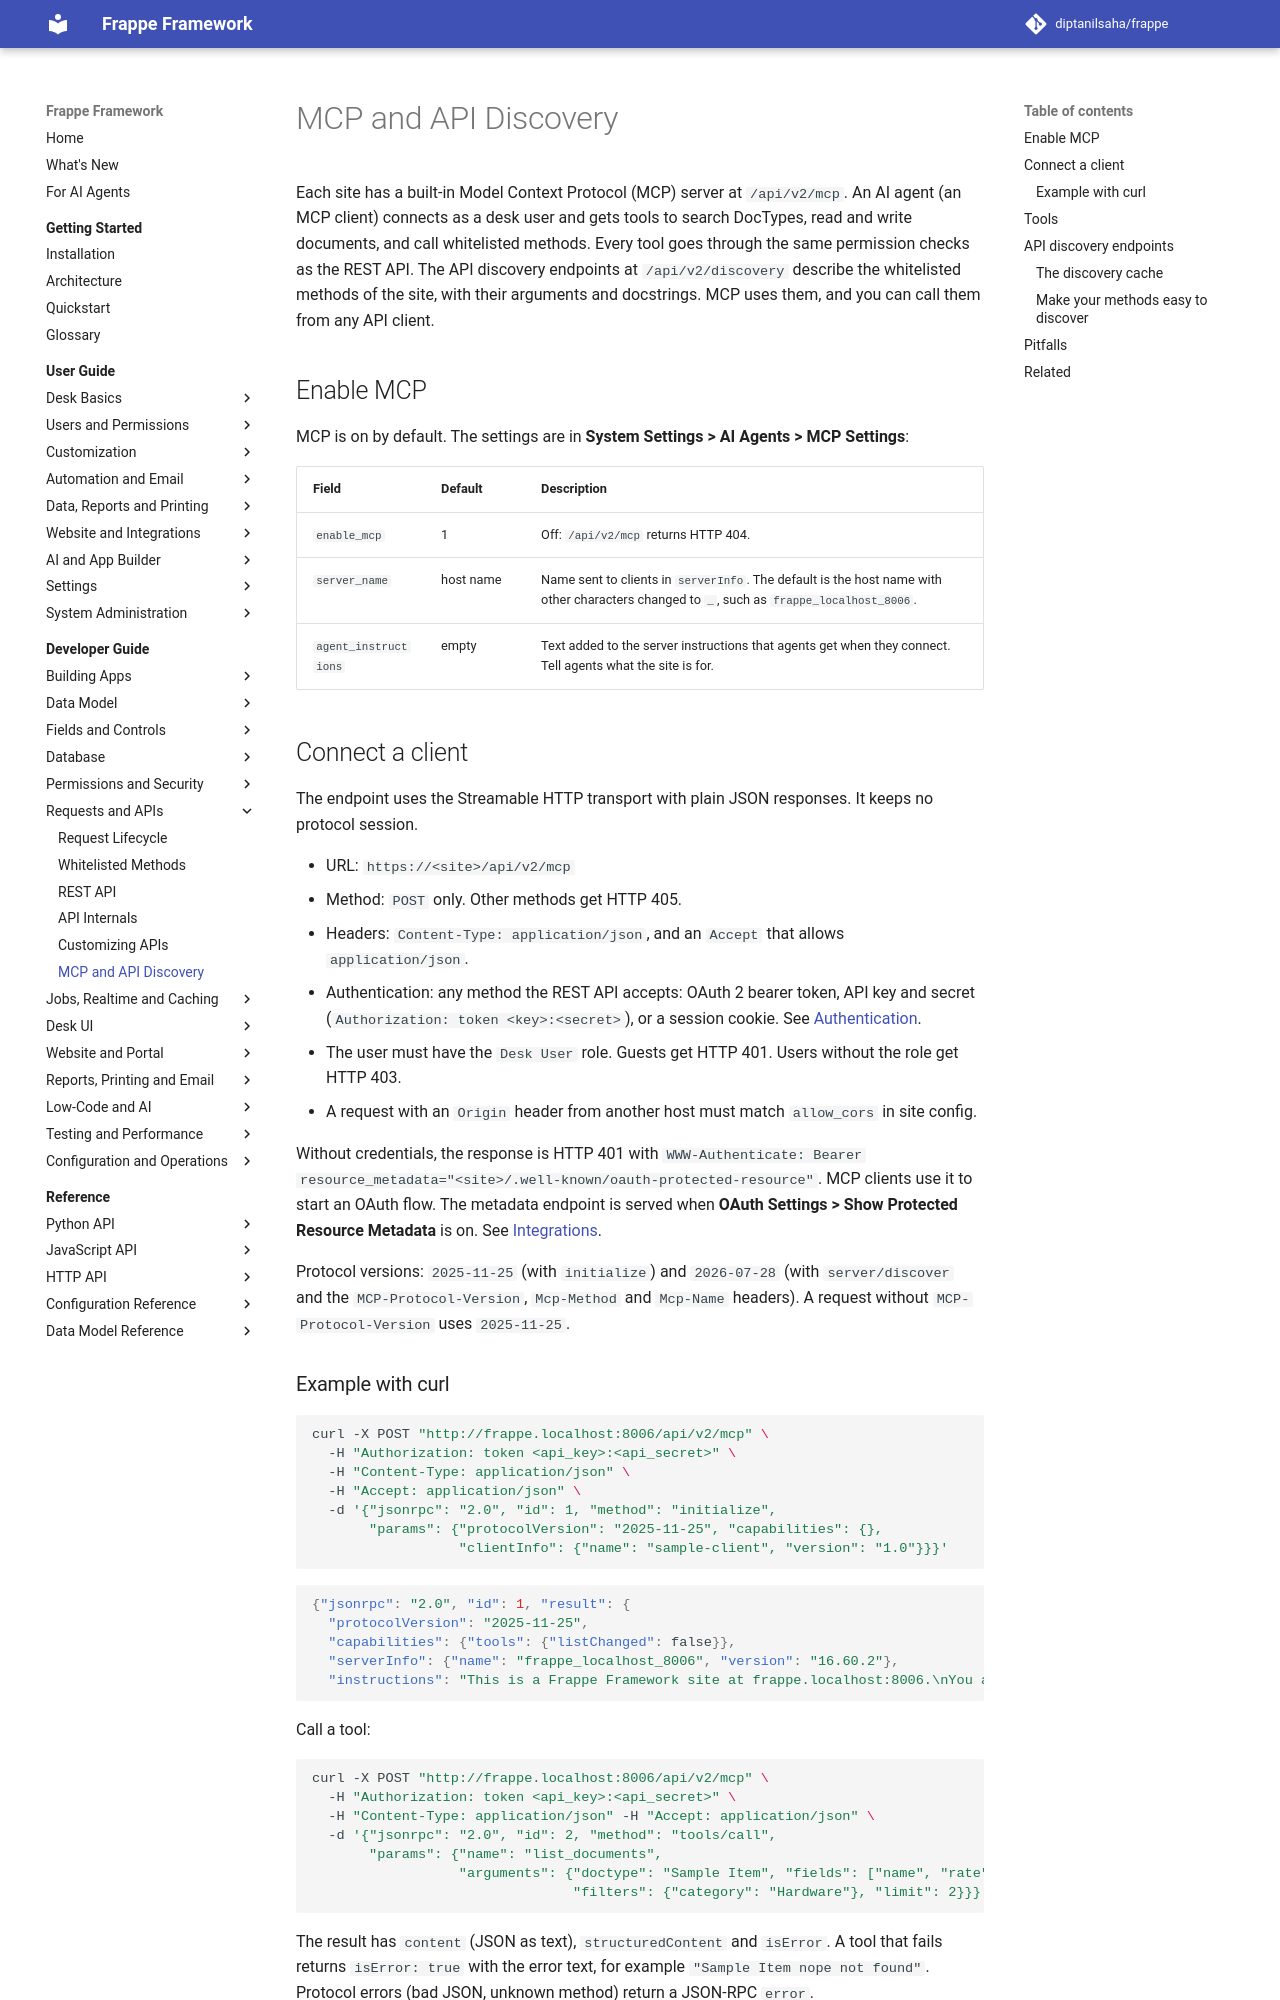

repository: diptanilsaha/frappe · page: v16/developer-guide/api/mcp-and-discovery/index.html · generator: mkdocs

---
title: MCP and API Discovery
description: Connect AI agents to a site through the built-in MCP endpoint at /api/v2/mcp, and describe whitelisted methods with the /api/v2/discovery endpoints.
version: develop
sources:
  - frappe/mcp/__init__.py
  - frappe/mcp/transport.py
  - frappe/mcp/server.py
  - frappe/mcp/protocol.py
  - frappe/mcp/tools/__init__.py
  - frappe/mcp/tools/discover.py
  - frappe/mcp/tools/documents.py
  - frappe/mcp/tools/methods.py
  - frappe/api/discovery.py
  - frappe/api/v2.py
  - frappe/core/doctype/system_settings/system_settings.json
  - frappe/hooks.py
  - frappe/app.py
---

# MCP and API Discovery

Each site has a built-in Model Context Protocol (MCP) server at `/api/v2/mcp`. An AI agent (an MCP client) connects as a desk user and gets tools to search DocTypes, read and write documents, and call whitelisted methods. Every tool goes through the same permission checks as the REST API. The API discovery endpoints at `/api/v2/discovery` describe the whitelisted methods of the site, with their arguments and docstrings. MCP uses them, and you can call them from any API client.

## Enable MCP

MCP is on by default. The settings are in **System Settings > AI Agents > MCP Settings**:

| Field | Default | Description |
|---|---|---|
| `enable_mcp` | 1 | Off: `/api/v2/mcp` returns HTTP 404. |
| `server_name` | host name | Name sent to clients in `serverInfo`. The default is the host name with other characters changed to `_`, such as `frappe_localhost_8000`. |
| `agent_instructions` | empty | Text added to the server instructions that agents get when they connect. Tell agents what the site is for. |

## Connect a client

The endpoint uses the Streamable HTTP transport with plain JSON responses. It keeps no protocol session.

- URL: `https://<site>/api/v2/mcp`
- Method: `POST` only. Other methods get HTTP 405.
- Headers: `Content-Type: application/json`, and an `Accept` that allows `application/json`.
- Authentication: any method the REST API accepts: OAuth 2 bearer token, API key and secret (`Authorization: token <key>:<secret>`), or a session cookie. See [Authentication](../security/authentication.md).
- The user must have the `Desk User` role. Guests get HTTP 401. Users without the role get HTTP 403.
- A request with an `Origin` header from another host must match `allow_cors` in site config.

Without credentials, the response is HTTP 401 with `WWW-Authenticate: Bearer resource_metadata="<site>/.well-known/oauth-protected-resource"`. MCP clients use it to start an OAuth flow. The metadata endpoint is served when **OAuth Settings > Show Protected Resource Metadata** is on. See [Integrations](../../user-guide/website-and-integrations/integrations.md).

Protocol versions: `2025-11-25` (with `initialize`) and `2026-07-28` (with `server/discover` and the `MCP-Protocol-Version`, `Mcp-Method` and `Mcp-Name` headers). A request without `MCP-Protocol-Version` uses `2025-11-25`.
